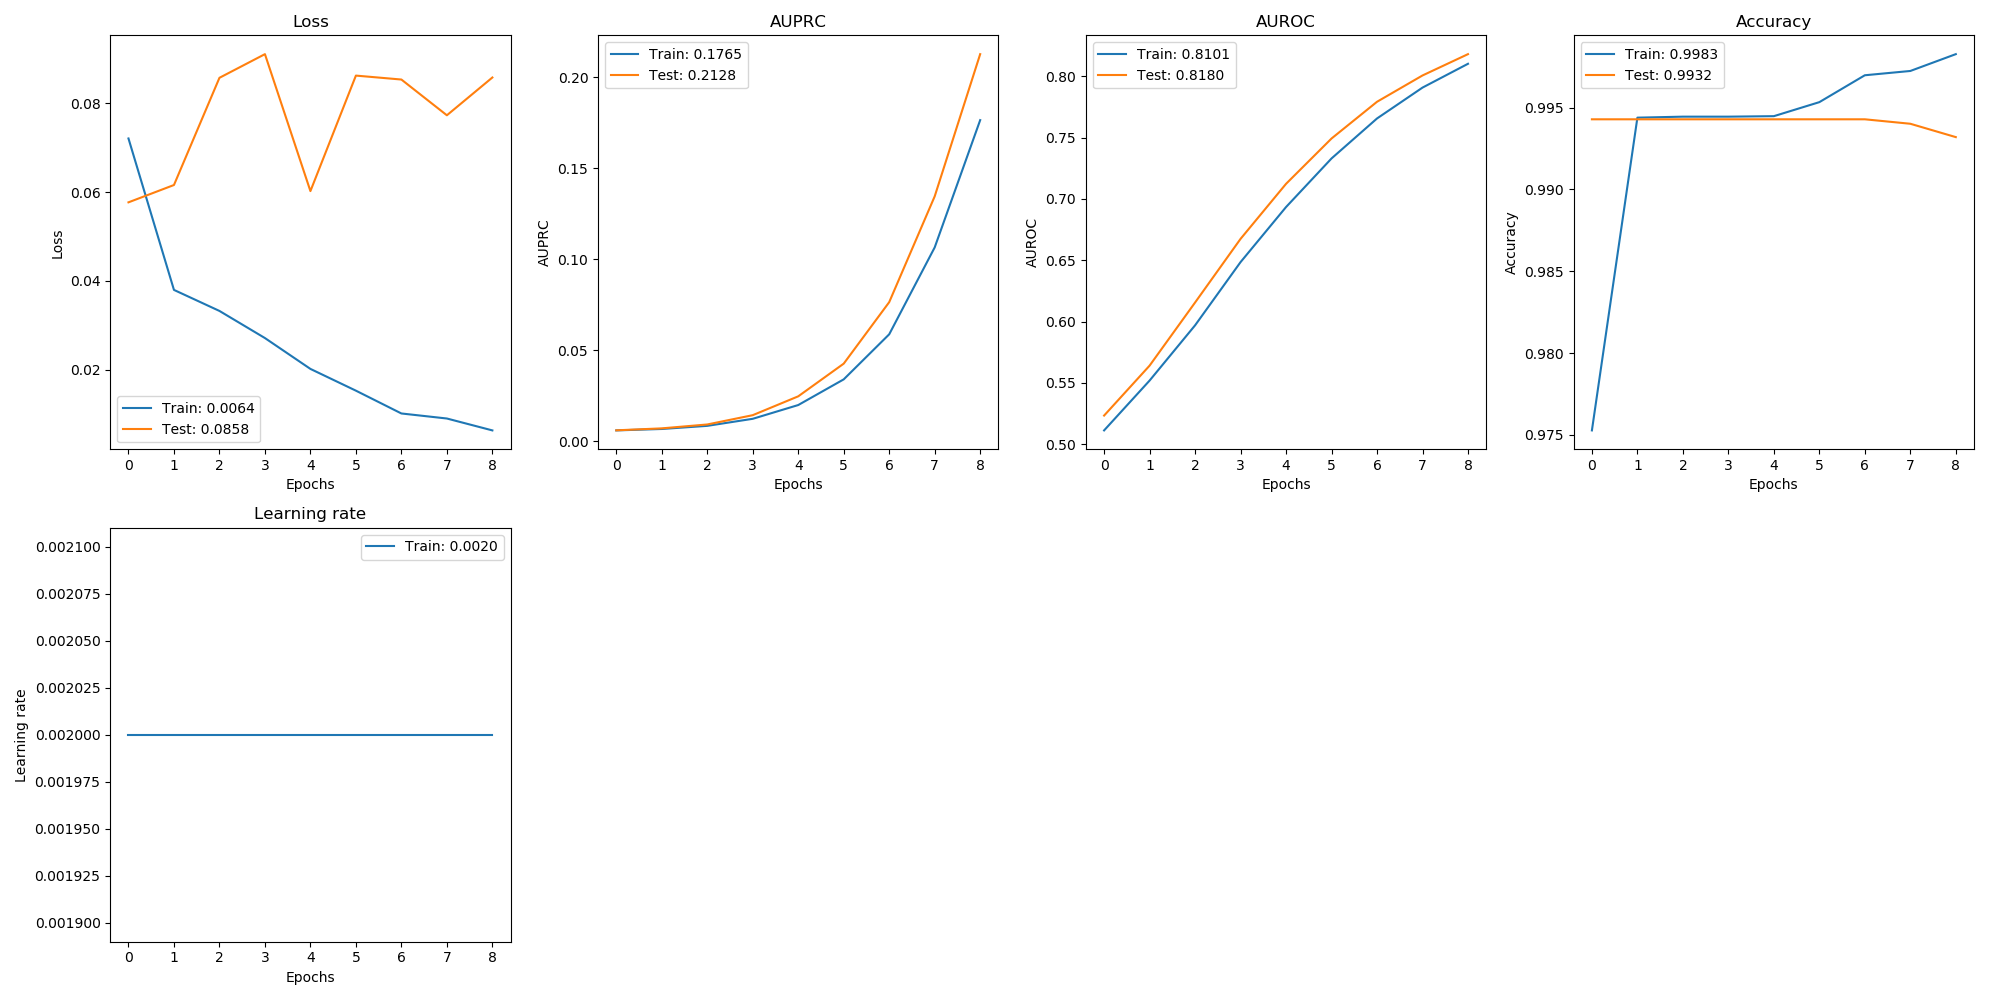

Data behind this chart, as committed beside it:
, val_loss, val_auprc, val_auroc, val_acc, loss, auprc, auroc, acc, lr
0, 0.0577, 0.005941, 0.5234, 0.9943, 0.07208, 0.005896, 0.5113, 0.9753, 0.002
1, 0.0616, 0.007021, 0.5641, 0.9943, 0.03799, 0.006682, 0.5519, 0.9944, 0.002
2, 0.08573, 0.009157, 0.6156, 0.9943, 0.03325, 0.0084, 0.597, 0.9944, 0.002
3, 0.09106, 0.01427, 0.6674, 0.9943, 0.02715, 0.01228, 0.6485, 0.9944, 0.002
4, 0.06023, 0.02463, 0.7123, 0.9943, 0.0202, 0.01985, 0.6934, 0.9945, 0.002
5, 0.08623, 0.04261, 0.7492, 0.9943, 0.01531, 0.03397, 0.733, 0.9953, 0.002
6, 0.08534, 0.07642, 0.7792, 0.9943, 0.01017, 0.05874, 0.7656, 0.997, 0.002
7, 0.0773, 0.1346, 0.8006, 0.994, 0.009037, 0.1065, 0.7907, 0.9972, 0.002
8, 0.0858, 0.2128, 0.818, 0.9932, 0.006358, 0.1765, 0.8101, 0.9983, 0.002
